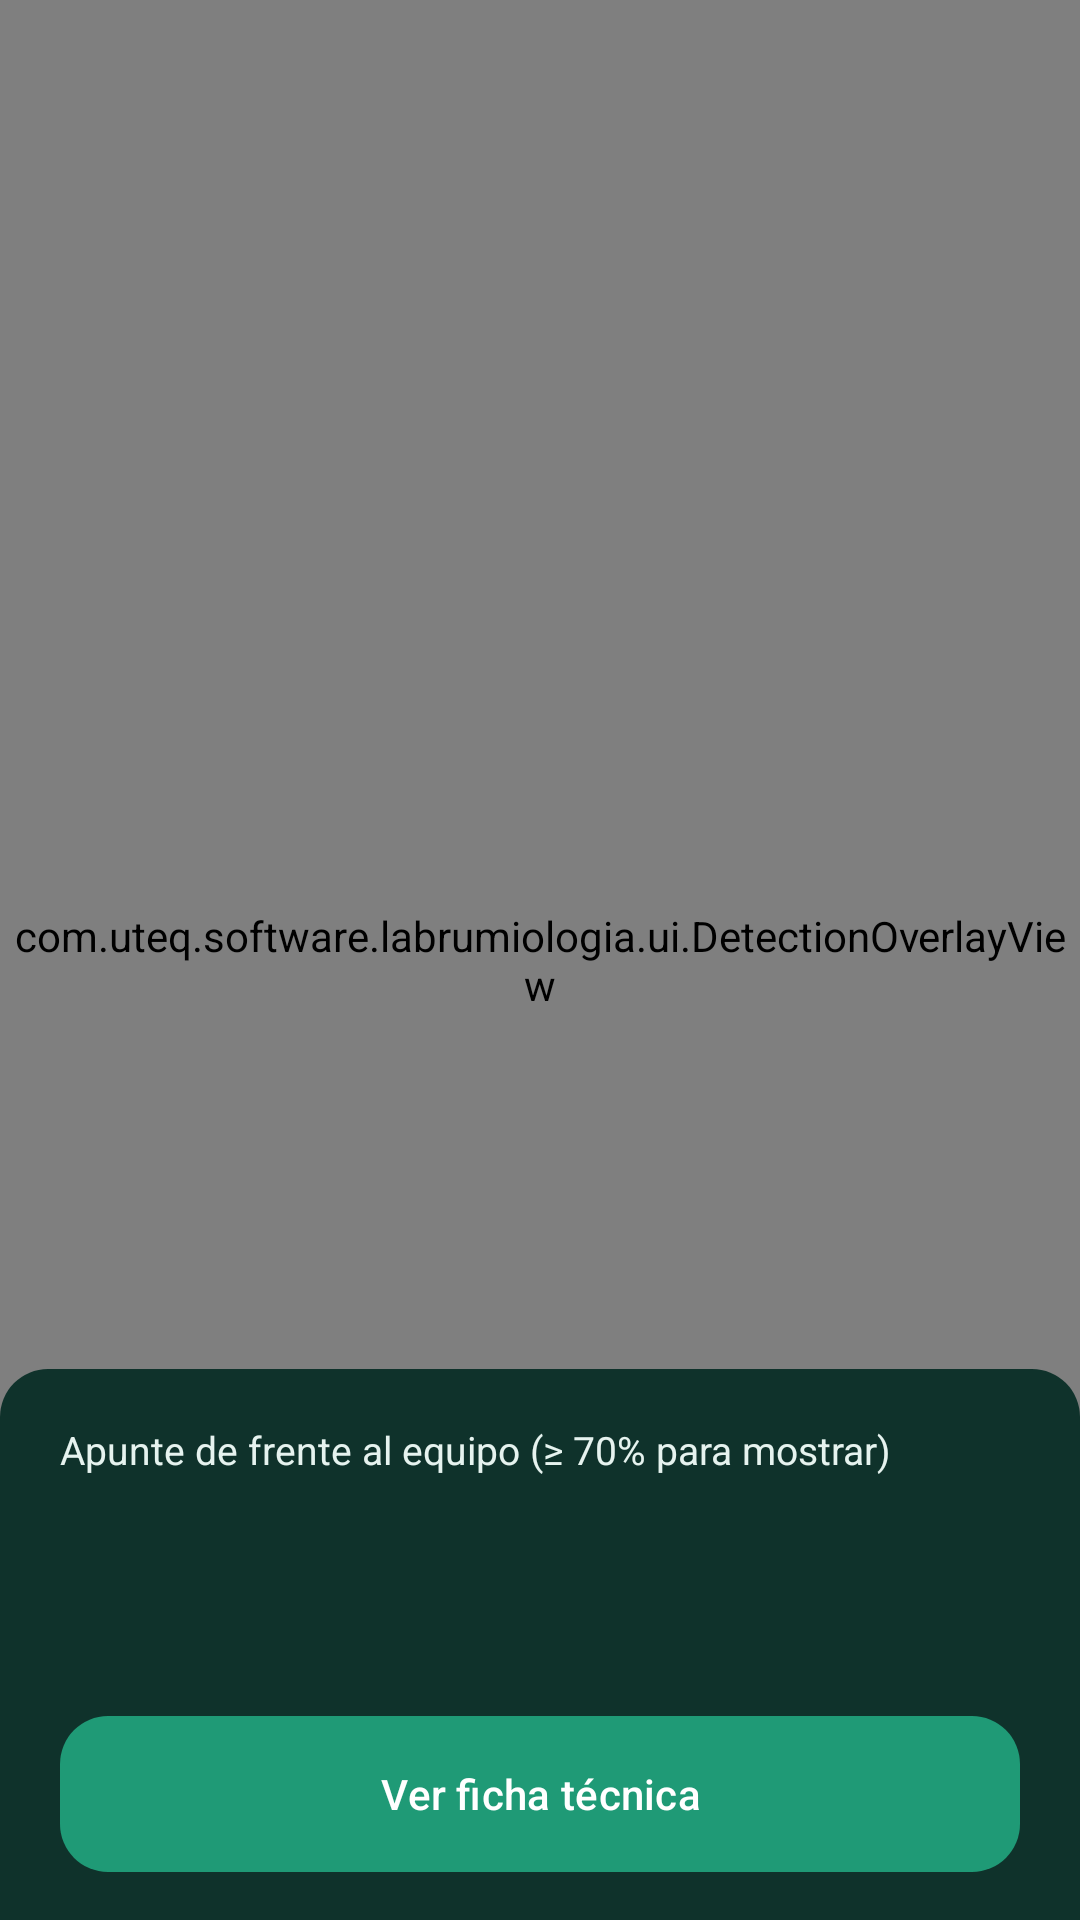

This screen was rendered from an Android layout file. Write that file and the resources it references.
<!-- AndroidManifest.xml: application theme Theme.LabRumiologia -->
<!-- res/layout/activity_detection.xml -->
<?xml version="1.0" encoding="utf-8"?>
<FrameLayout xmlns:android="http://schemas.android.com/apk/res/android"
    xmlns:app="http://schemas.android.com/apk/res-auto"
    android:layout_width="match_parent"
    android:layout_height="match_parent"
    android:background="@color/primary_dark">

    <androidx.camera.view.PreviewView
        android:id="@+id/previewView"
        android:layout_width="match_parent"
        android:layout_height="match_parent" />

    <com.uteq.software.labrumiologia.ui.DetectionOverlayView
        android:id="@+id/overlayView"
        android:layout_width="match_parent"
        android:layout_height="match_parent" />

    <LinearLayout
        android:layout_width="match_parent"
        android:layout_height="wrap_content"
        android:layout_gravity="bottom"
        android:background="@drawable/bg_bottom_sheet"
        android:orientation="vertical"
        android:paddingStart="20dp"
        android:paddingTop="18dp"
        android:paddingEnd="20dp"
        android:paddingBottom="16dp">

        <TextView
            android:id="@+id/statusText"
            android:layout_width="match_parent"
            android:layout_height="wrap_content"
            android:text="@string/detecting"
            android:textColor="@color/primary_soft"
            android:textSize="13sp" />

        <androidx.recyclerview.widget.RecyclerView
            android:id="@+id/detectionsList"
            android:layout_width="match_parent"
            android:layout_height="wrap_content"
            android:layout_marginTop="12dp"
            android:maxHeight="168dp"
            android:minHeight="56dp"
            android:nestedScrollingEnabled="true"
            android:overScrollMode="ifContentScrolls" />

        <com.google.android.material.button.MaterialButton
            android:id="@+id/btnInfo"
            android:layout_width="match_parent"
            android:layout_height="52dp"
            android:layout_marginTop="12dp"
            android:enabled="false"
            android:insetTop="0dp"
            android:insetBottom="0dp"
            android:text="@string/info_tecnica"
            android:textAllCaps="false"
            android:textColor="@color/white"
            app:backgroundTint="@color/accent"
            app:cornerRadius="16dp" />
    </LinearLayout>
</FrameLayout>
<!-- resources referenced by this layout -->
<resources>
  <color name="accent">#1F9A76</color>
  <color name="primary_dark">#0A2F28</color>
  <color name="primary_soft">#E6F3EF</color>
  <color name="white">#FFFFFFFF</color>
  <!-- drawable bg_bottom_sheet (drawable) -->
  <?xml version="1.0" encoding="utf-8"?>
  <shape xmlns:android="http://schemas.android.com/apk/res/android">
      <solid android:color="@color/overlay_bg" />
      <corners android:topLeftRadius="16dp" android:topRightRadius="16dp" />
  </shape>
  <string name="detecting">Apunte de frente al equipo (≥ 70% para mostrar)</string>
  <string name="info_tecnica">Ver ficha técnica</string>
  <style name="Theme.LabRumiologia" parent="Base.Theme.LabRumiologia" />
  <color name="overlay_bg">#F20A2F28</color>
  <style name="Base.Theme.LabRumiologia" parent="Theme.Material3.DayNight.NoActionBar">
          <item name="colorPrimary">@color/primary</item>
          <item name="colorPrimaryDark">@color/primary_dark</item>
          <item name="colorAccent">@color/accent</item>
      </style>
  <color name="primary">#0F5C4C</color>
</resources>
